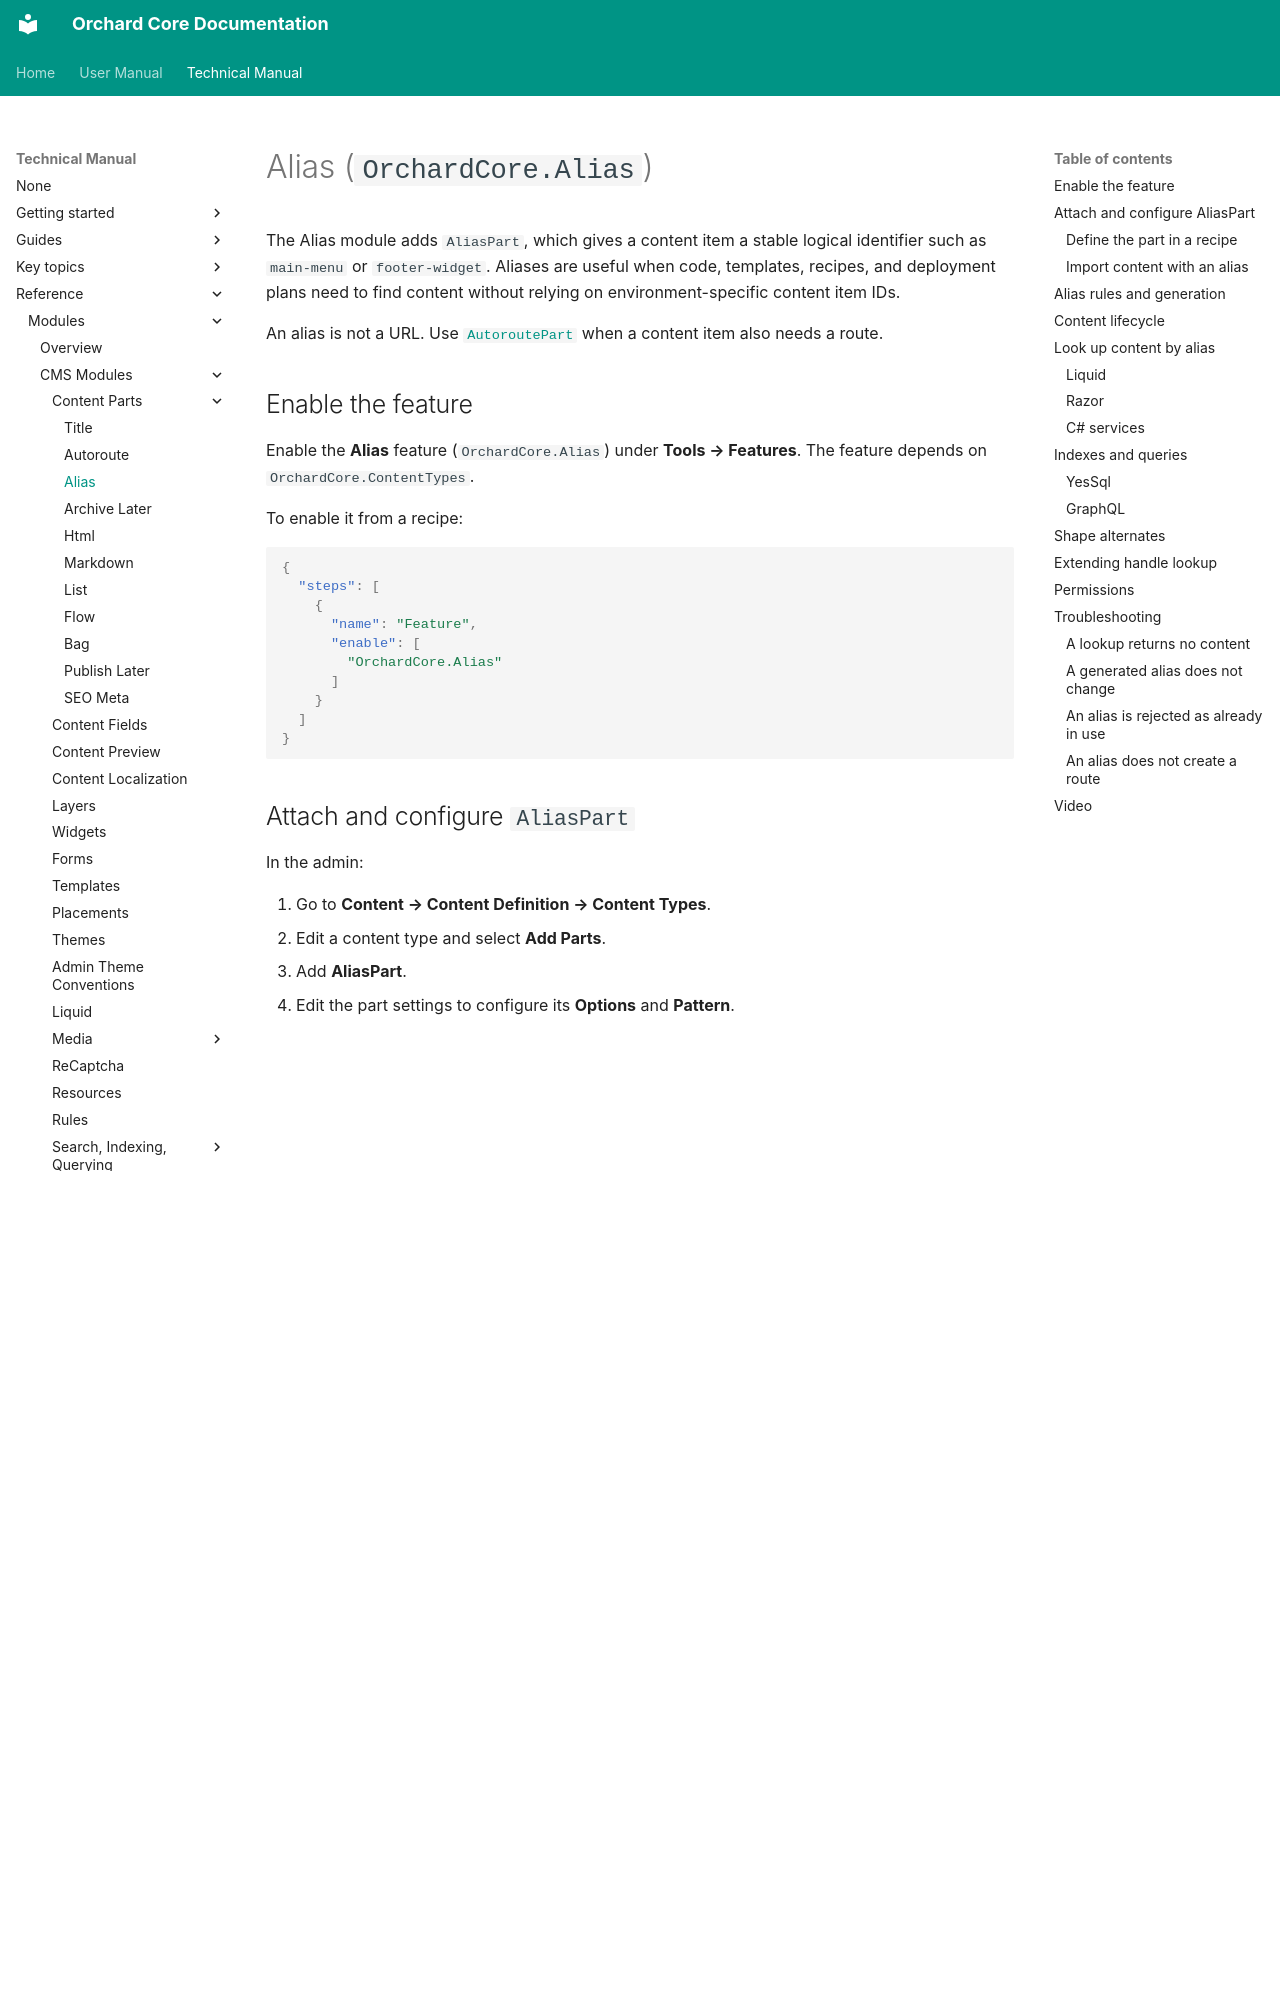

repository: OrchardCMS/OrchardCore · page: reference/modules/Alias/index.html · generator: mkdocs

# Alias (`OrchardCore.Alias`)

The Alias module adds `AliasPart`, which gives a content item a stable logical identifier such as `main-menu` or `footer-widget`.
Aliases are useful when code, templates, recipes, and deployment plans need to find content without relying on environment-specific content item IDs.

An alias is not a URL. Use [`AutoroutePart`](../Autoroute/README.md) when a content item also needs a route.

## Enable the feature

Enable the **Alias** feature (`OrchardCore.Alias`) under **Tools → Features**.
The feature depends on `OrchardCore.ContentTypes`.

To enable it from a recipe:

```json
{
  "steps": [
    {
      "name": "Feature",
      "enable": [
        "OrchardCore.Alias"
      ]
    }
  ]
}
```

## Attach and configure `AliasPart`

In the admin:

1. Go to **Content → Content Definition → Content Types**.
2. Edit a content type and select **Add Parts**.
3. Add **AliasPart**.
4. Edit the part settings to configure its **Options** and **Pattern**.

The available options are:

| Option | Behavior |
| --- | --- |
| **Alias is editable** | Editors can enter an alias. If they leave it empty and a pattern is configured, Orchard Core generates the alias. |
| **Alias is generated and input is disabled** | The editor displays the alias as a disabled input. Orchard Core generates it from the pattern when the alias is empty. |

The default Liquid pattern is:

```liquid
{{ Model.ContentItem.DisplayText | slugify }}
```

The `ContentItem` global is also available to the pattern. For example:

```liquid
{{ ContentItem | display_text | slugify }}
```

!!! important
    A pattern is evaluated only when the current alias is empty. Changing the display text or the pattern does not replace an existing alias. With the editable option, clear the alias and save the item to generate it again.
